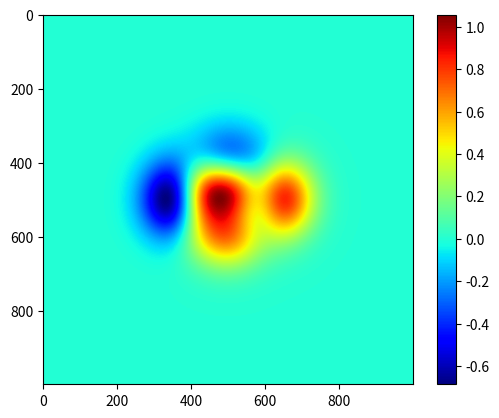

Python code for this plot:
# -*- coding:utf-8 -*-
import numpy as np
import matplotlib.pyplot as mpl

n = 1000
x = np.linspace(-5, 5, n)
rx, ry = np.meshgrid(x, x)  # 将坐标网格化，必须用这个函数
z = (1 - rx / 2 + rx ** 5 + ry ** 3) * np.exp(-rx ** 2 - ry ** 2)

mpl.imshow(z, cmap='jet', origin='upper')
mpl.colorbar()  # 显示颜色条
mpl.show()

